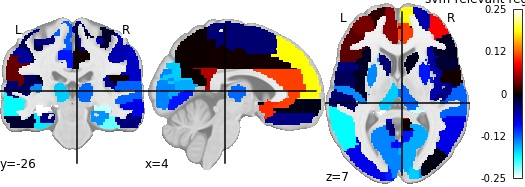

Data behind this chart, as committed beside it:
, region, feat_importance
0, Precentral_L, -0.04448
1, Precentral_R, -0.01313
2, Frontal_Sup_L, 0.01329
3, Frontal_Sup_R, -0.05898
4, Frontal_Sup_Orb_L, -0.0233
5, Frontal_Sup_Orb_R, 0.2101
6, Frontal_Mid_L, 0.04085
7, Frontal_Mid_R, 0.09013
8, Frontal_Mid_Orb_L, 0.07517
9, Frontal_Mid_Orb_R, 0.1572
10, Frontal_Inf_Oper_L, -0.04161
11, Frontal_Inf_Oper_R, -0.01596
12, Frontal_Inf_Tri_L, 0.03087
13, Frontal_Inf_Tri_R, -0.01126
14, Frontal_Inf_Orb_L, -0.02811
15, Frontal_Inf_Orb_R, 0.01409
16, Rolandic_Oper_L, -0.0301
17, Rolandic_Oper_R, 0.002711
18, Supp_Motor_Area_L, -0.04594
19, Supp_Motor_Area_R, -0.03887
20, Olfactory_L, 0.01242
21, Olfactory_R, 0.1069
22, Frontal_Sup_Medial_L, 0.04776
23, Frontal_Sup_Medial_R, 0.1865
24, Frontal_Med_Orb_L, 0.01295
25, Frontal_Med_Orb_R, -0.00405
26, Rectus_L, -0.05577
27, Rectus_R, -0.04345
28, Insula_L, -0.01055
29, Insula_R, -0.05816
30, Cingulum_Ant_L, 0.04754
31, Cingulum_Ant_R, 0.1141
32, Cingulum_Mid_L, -0.09876
33, Cingulum_Mid_R, 0.003454
34, Cingulum_Post_L, -0.07239
35, Cingulum_Post_R, 0.06373
36, Hippocampus_L, -0.2492
37, Hippocampus_R, -0.2342
38, ParaHippocampal_L, -0.04421
39, ParaHippocampal_R, -0.1443
40, Amygdala_L, -0.13
41, Amygdala_R, -0.1618
42, Calcarine_L, -0.1397
43, Calcarine_R, -0.1544
44, Cuneus_L, -0.1408
45, Cuneus_R, -0.1659
46, Lingual_L, -0.09336
47, Lingual_R, -0.09801
48, Occipital_Sup_L, -0.1014
49, Occipital_Sup_R, -0.1463
50, Occipital_Mid_L, -0.08339
51, Occipital_Mid_R, -0.002182
52, Occipital_Inf_L, -0.04685
53, Occipital_Inf_R, 0.04157
54, Fusiform_L, -0.1774
55, Fusiform_R, -0.2109
56, Postcentral_L, -0.02404
57, Postcentral_R, -0.06067
58, Parietal_Sup_L, 0.01611
59, Parietal_Sup_R, 0.04489
... 30 more rows
